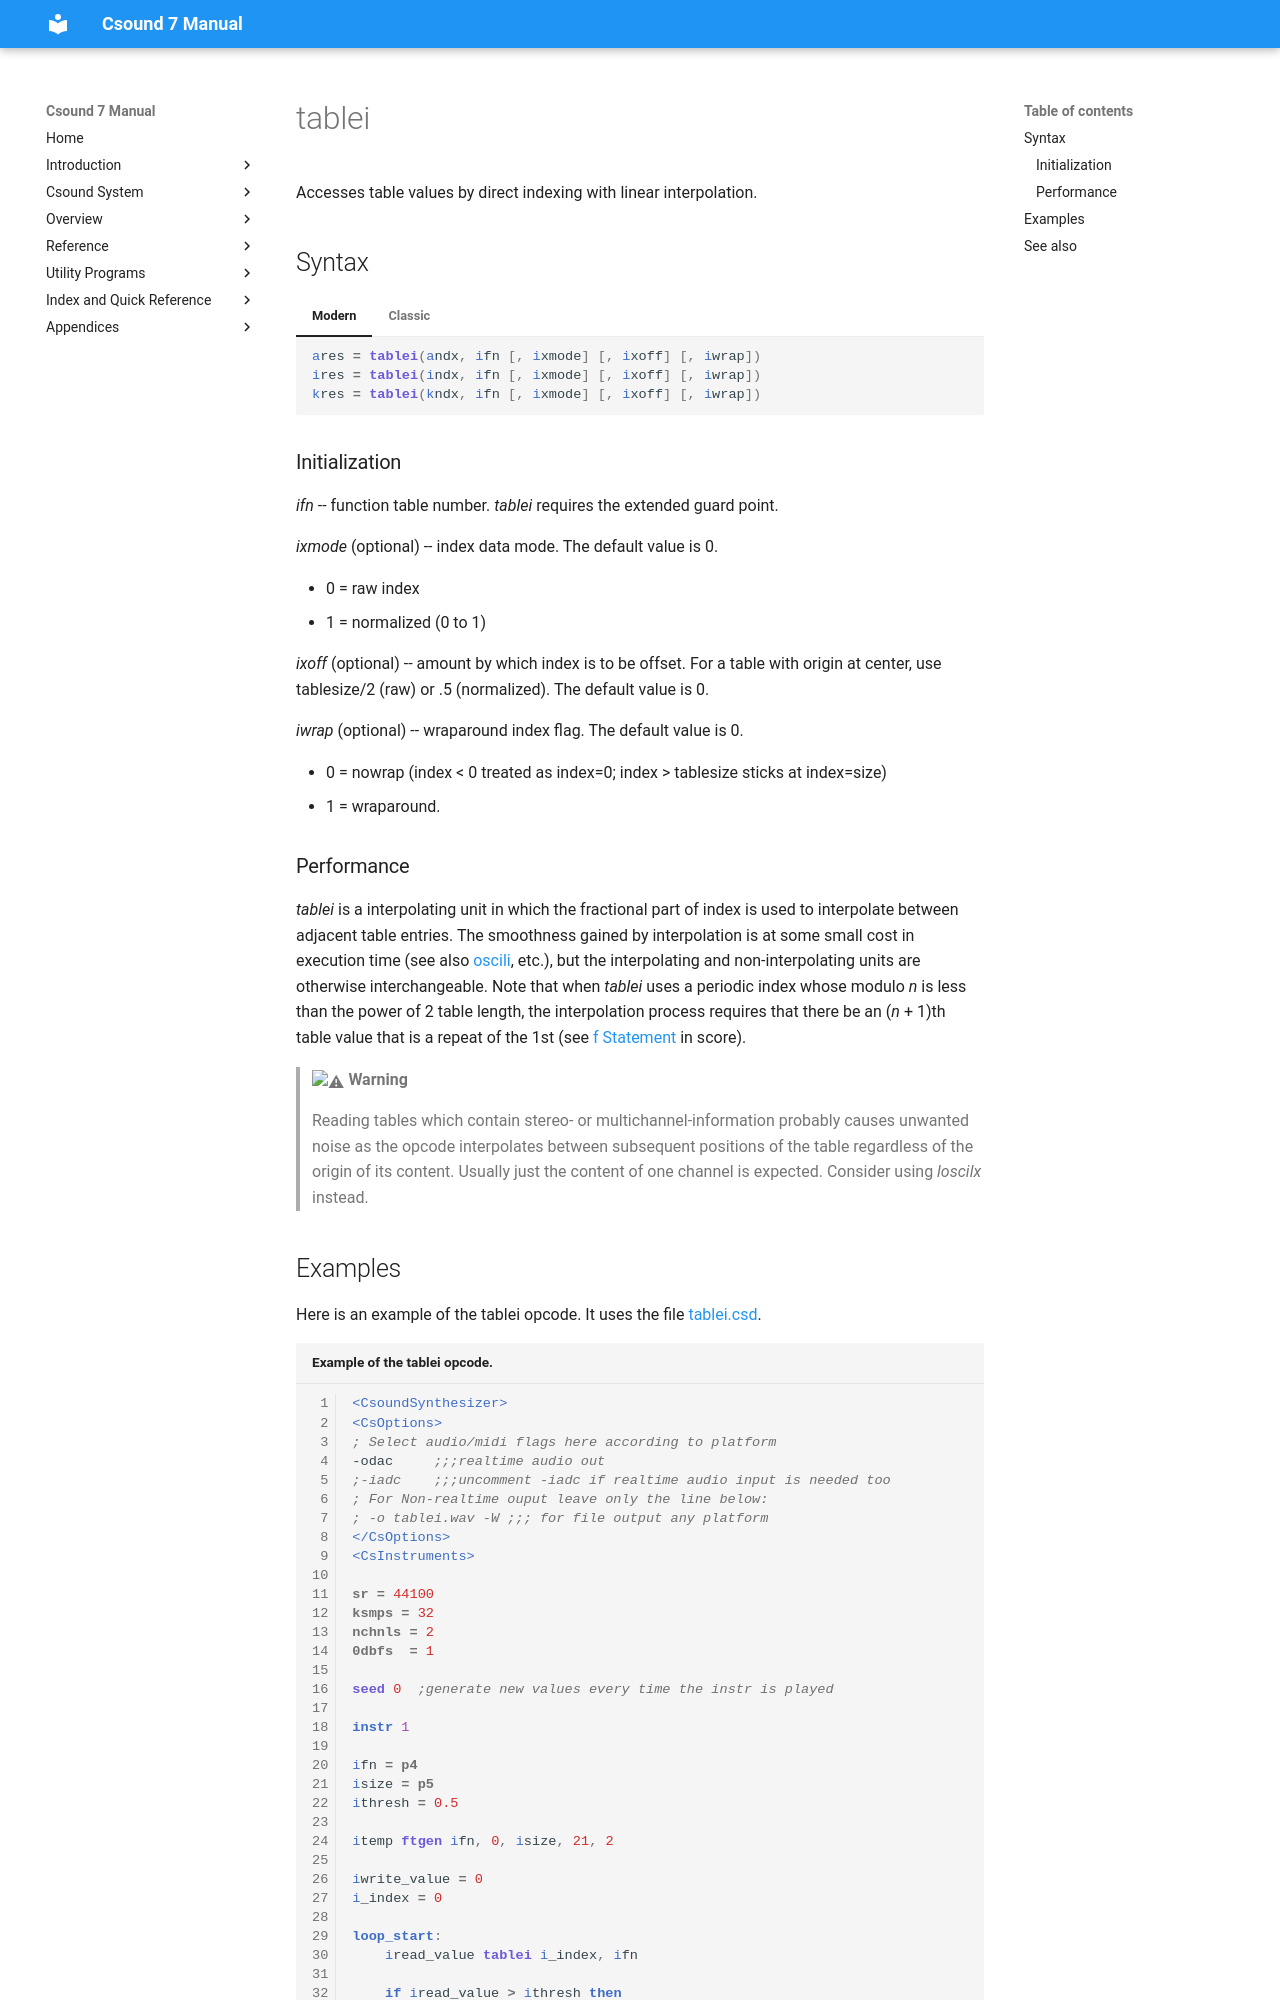

repository: csound/manual · page: opcodes/tablei/index.html · generator: mkdocs

<!--
id:tablei
category:Signal Generators:Table Access
-->
# tablei
Accesses table values by direct indexing with linear interpolation.

## Syntax
=== "Modern"
    ``` csound-orc
    ares = tablei(andx, ifn [, ixmode] [, ixoff] [, iwrap])
    ires = tablei(indx, ifn [, ixmode] [, ixoff] [, iwrap])
    kres = tablei(kndx, ifn [, ixmode] [, ixoff] [, iwrap])
    ```

=== "Classic"
    ``` csound-orc
    ares tablei andx, ifn [, ixmode] [, ixoff] [, iwrap]
    ires tablei indx, ifn [, ixmode] [, ixoff] [, iwrap]
    kres tablei kndx, ifn [, ixmode] [, ixoff] [, iwrap]
    ```

### Initialization

_ifn_ -- function table number. _tablei_ requires the extended guard point.

_ixmode_ (optional) -- index data mode. The default value is 0.

* 0 = raw index
* 1 = normalized (0 to 1)

_ixoff_ (optional) -- amount by which index is to be offset. For a table with origin at center, use tablesize/2 (raw) or .5 (normalized). The default value is 0.

_iwrap_ (optional) -- wraparound index flag. The default value is 0.

*  0 = nowrap (index &lt; 0 treated as index=0; index &gt; tablesize sticks at index=size)
*  1 = wraparound.
